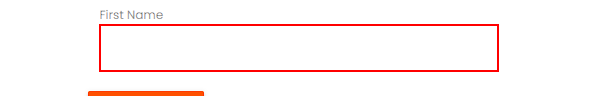
Task: RPA Challenge
Workflow: Submit Data

Step 1 [try]: type "[CurrentRow("First Name").ToString]" into the text box

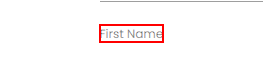
Step 2: Find Element 'FirstName' on the label 'First Name*' in window 'Rpa Challenge' (chrome.exe)

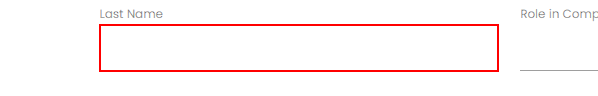
Step 3: type "[CurrentRow("Last Name ").ToString]" into the text box

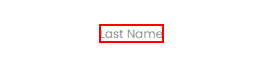
Step 4: Find Element 'LastName' on the label 'Last Name*' in window 'Rpa Challenge' (chrome.exe)

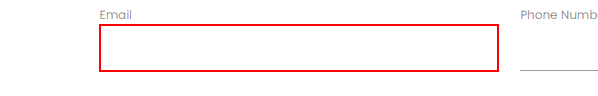
Step 5: type "[CurrentRow("Email").ToString]" into the text box

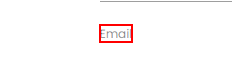
Step 6: Find Element 'Email' on the label 'Email*' in window 'Rpa Challenge' (chrome.exe)

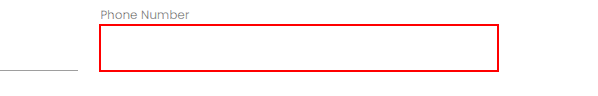
Step 7: type "[CurrentRow("Phone Number").ToString]" into the text box

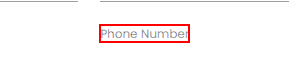
Step 8: Find Element 'PhoneNumber' on the label 'Phone Number*' in window 'Rpa Challenge' (chrome.exe)

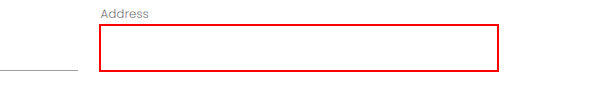
Step 9: type "[CurrentRow("Address").ToString]" into the text box

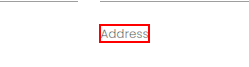
Step 10: Find Element 'Address' on the label 'Address*' in window 'Rpa Challenge' (chrome.exe)

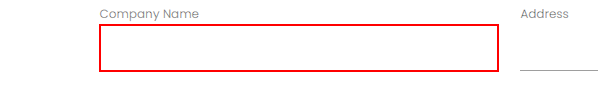
Step 11: type "[CurrentRow("Company Name").ToString]" into the text box

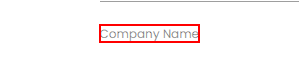
Step 12: Find Element 'CompanyName' on the label 'Company Name*' in window 'Rpa Challenge' (chrome.exe)

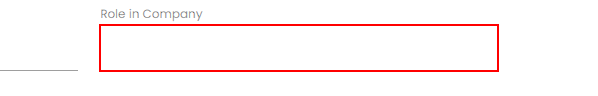
Step 13: type "[CurrentRow("Role in Company").ToString]" into the text box

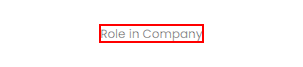
Step 14: Find Element 'Role' on the label 'Role in Company*' in window 'Rpa Challenge' (chrome.exe)

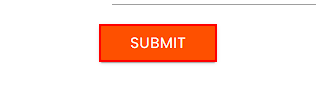
Step 15: click on the text box in window 'Rpa Challenge' (chrome.exe)

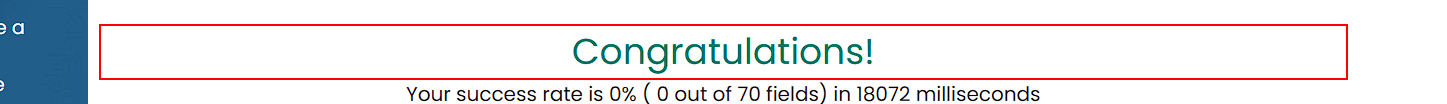
Step 16 [try]: find the element 'Congratulations!' in window 'Rpa Challenge' (chrome.exe)